Run: headless pygame with SDL's dummy video driver; simulated clock (each Clock.tick advances the game by its frame time, no real sleeping); random seed 0; keys injected as events and as key.get_pressed() state; no mouse input.
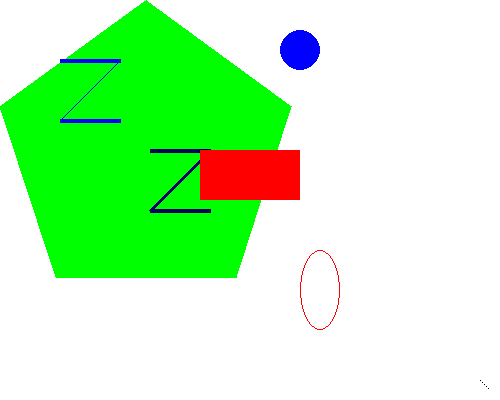
Frame 1 of 4 · flips 1–60 · no input
Frame 2 of 4 · flips 61–180 · tapped SPACE, RETURN · held RIGHT (→), D · screen unchanged from frame 1, image omitted
Frame 3 of 4 · flips 181–300 · held DOWN (↓), S · screen unchanged from frame 2, image omitted
Frame 4 of 4 · flips 301–420 · held LEFT (←), A, UP (↑), W · screen unchanged from frame 3, image omitted

The pygame program that drew these frames:

import pygame
import sys
from pygame.locals import *

pygame.init()

# set up the window
DISPLAYSURF = pygame.display.set_mode((500, 400), 0, 32)
pygame.display.set_caption('Drawing')

# set up the colors
BLACK = (0, 0, 0)
WHITE = (255, 255, 255)
RED = (255, 0, 0)
GREEN = (0, 255, 0)
BLUE = (0, 0, 255)

# draw on the surface object
DISPLAYSURF.fill(WHITE) # object method to fill entire Surface with color
# draw.polygon takes surface, color, pointlist(i.e. coords) and width
# width = 0, means fill insides, width=n>0 means that many pixels towards
# the center the color will be filled in e.g. width=1 means 1 pixel
# border expanding pixels inwards and outwards,
# width 100, will make each line 100 pixels wide and look wank
pygame.draw.polygon(DISPLAYSURF, GREEN, ((146, 0), (291, 106),
                                         (236, 277), (56, 277), (0, 106)))
# surface, color, start_point, end_point, width
pygame.draw.line(DISPLAYSURF, BLUE, (60, 60), (120, 60), 4)
pygame.draw.line(DISPLAYSURF, BLUE, (120, 60), (60, 120))
pygame.draw.line(DISPLAYSURF, BLUE, (60, 120), (120, 120), 4)
# below does almost the same thing but with the diagonal line being width 4 as
# well
pygame.draw.lines(DISPLAYSURF, (0, 0, 100), False, ((150, 150), (210, 150),
                                                    (150, 210), (210, 210)), 4)
# surface, color, center_point, radius, width
pygame.draw.circle(DISPLAYSURF, BLUE, (300, 50), 20, 0)
# surface, color, bounding_rectangle, width
# bound_rectangle == smallest rectangle that can be drawn around the ellipse
pygame.draw.ellipse(DISPLAYSURF, RED, (300, 250, 40, 80), 1)
# surface, color, rectangle_tuple, width
# rectangle_tuple is either a Rect obj or a 4 integer tuple
pygame.draw.rect(DISPLAYSURF, RED, (200, 150, 100, 50))

pixObj = pygame.PixelArray(DISPLAYSURF)  # this locks the surface
# lock prevents png or jpg images drawn with blit() method
pixObj[480][380] = BLACK
pixObj[482][382] = BLACK
pixObj[484][384] = BLACK
pixObj[486][386] = BLACK
pixObj[488][388] = BLACK
del pixObj  # this unlocks the surface

# run the game looop
while 1:
    for event in pygame.event.get():
        if event.type == QUIT:
            pygame.quit()
            sys.exit()
    pygame.display.update()
